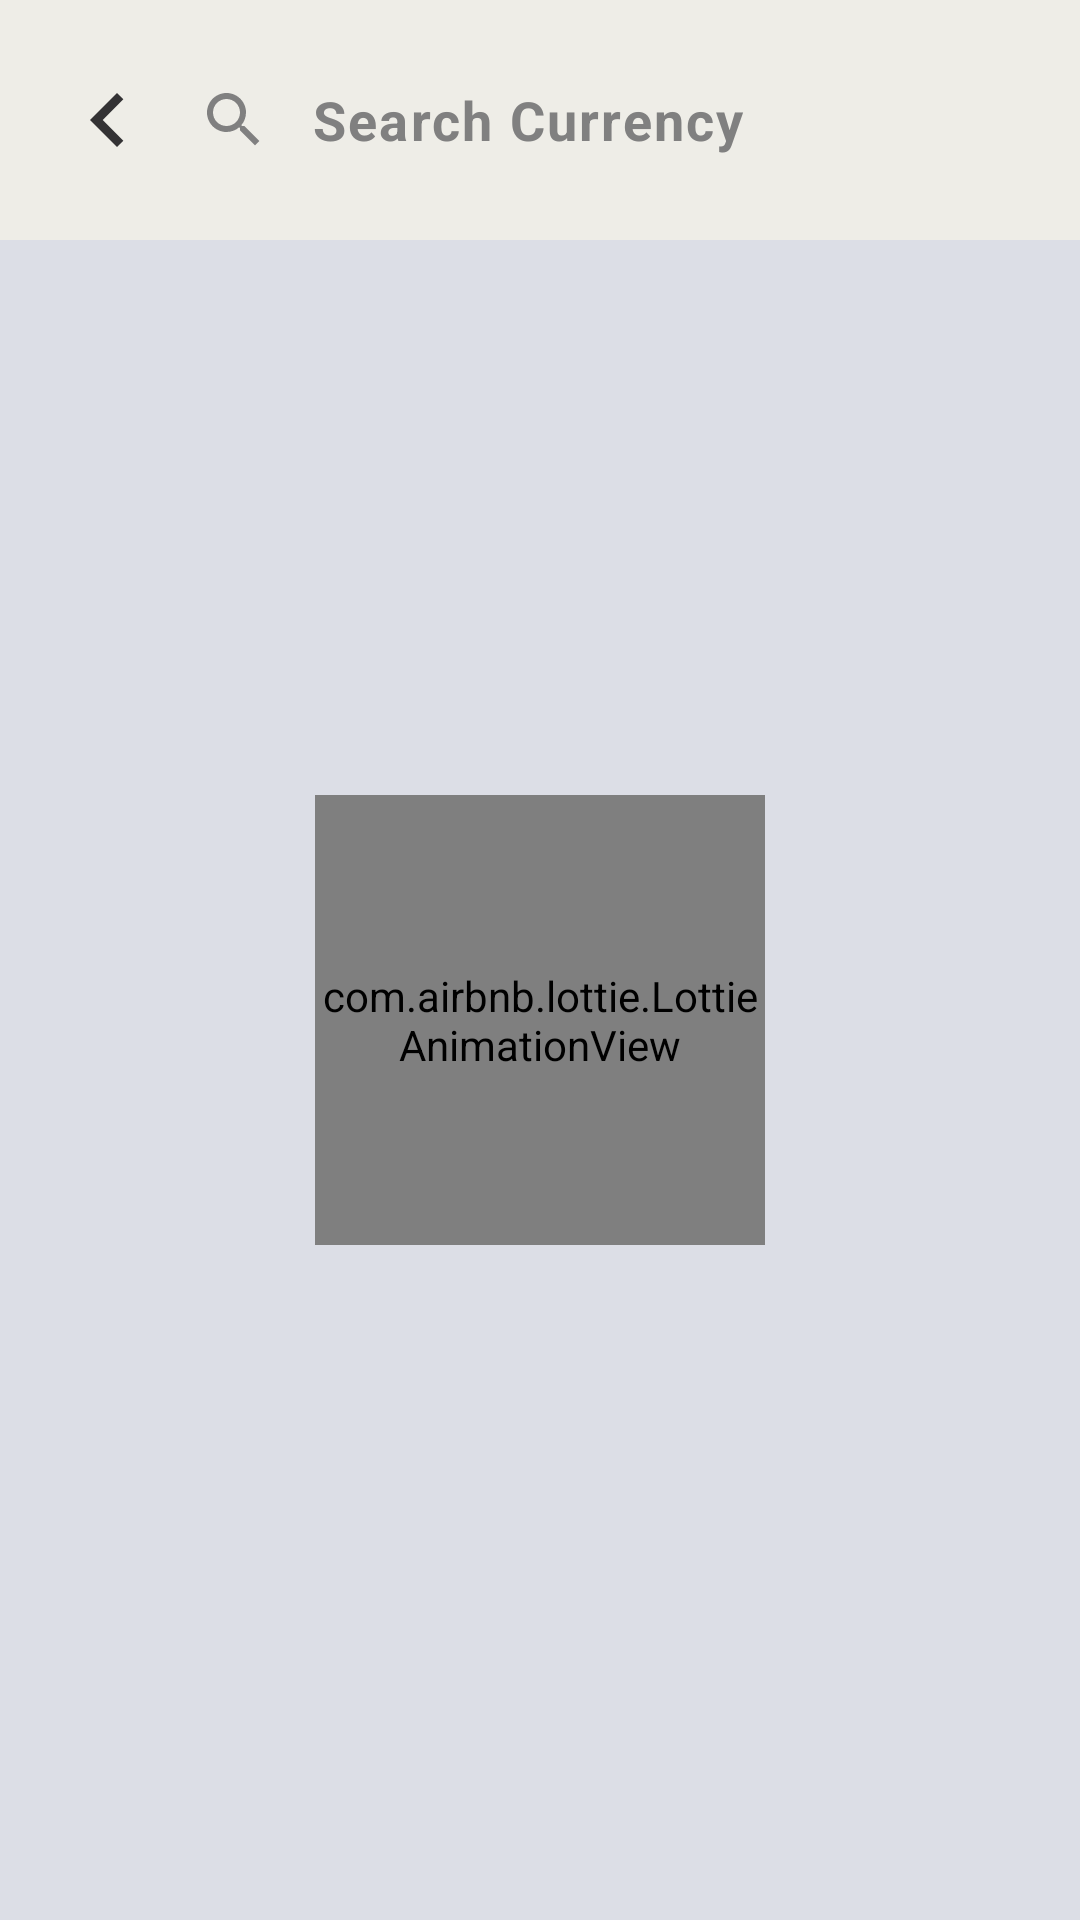

The Android layout XML behind this screen, and the referenced resources:
<!-- AndroidManifest.xml: application theme Theme.Data_binding -->
<!-- res/layout/fragment_search_code.xml -->
<?xml version="1.0" encoding="utf-8"?>
<layout xmlns:android="http://schemas.android.com/apk/res/android"
    xmlns:app="http://schemas.android.com/apk/res-auto"
    xmlns:tools="http://schemas.android.com/tools"
    tools:context=".fragments.SearchCodeFragment">

    <data>

    </data>

    <LinearLayout
        android:layout_width="match_parent"
        android:layout_height="match_parent"
        android:background="#DCDEE6"
        android:orientation="vertical">

        <com.google.android.material.appbar.MaterialToolbar
            android:layout_width="match_parent"
            android:layout_height="80dp"
            android:background="@color/ivory">

            <LinearLayout
                android:layout_width="match_parent"
                android:layout_height="match_parent"
                android:layout_marginEnd="16dp"
                android:orientation="horizontal">

                <ImageView
                    android:id="@+id/backKey"
                    android:layout_width="40dp"
                    android:layout_height="40dp"
                    android:layout_gravity="center"
                    android:padding="2dp"
                    android:src="@drawable/arrow_left"
                    tools:ignore="ContentDescription" />

                <com.google.android.material.textfield.TextInputEditText
                    android:id="@+id/searchView"
                    android:layout_width="match_parent"
                    android:layout_height="match_parent"
                    android:layout_gravity="center"
                    android:layout_marginEnd="20dp"
                    android:background="@null"
                    android:drawableStart="@drawable/search"
                    android:drawablePadding="14dp"
                    android:hint="@string/search_currency"
                    android:textColorHint="@color/grey_80"
                    android:letterSpacing="0.04"
                    android:paddingStart="10dp"
                    android:textColor="@color/grey_80"
                    android:textSize="18sp"
                    android:textStyle="bold"
                    app:boxStrokeColor="@color/tangerine1" />

            </LinearLayout>
        </com.google.android.material.appbar.MaterialToolbar>

        <FrameLayout
            android:layout_width="match_parent"
            android:layout_height="match_parent">

            <LinearLayout
                android:layout_width="match_parent"
                android:layout_height="match_parent"
                android:layout_marginVertical="10dp"
                android:orientation="vertical"
                tools:ignore="UselessLeaf">

                <androidx.core.widget.NestedScrollView
                    android:layout_width="match_parent"
                    android:layout_height="match_parent">

                    <androidx.recyclerview.widget.RecyclerView
                        android:id="@+id/recView"
                        android:layout_width="match_parent"
                        android:layout_height="wrap_content"
                        tools:listitem="@layout/country_item" />
                </androidx.core.widget.NestedScrollView>
            </LinearLayout>

            <com.airbnb.lottie.LottieAnimationView
                android:id="@+id/lottie"
                android:layout_width="150dp"
                android:layout_height="150dp"
                android:layout_gravity="center"
                android:layout_marginBottom="20dp"
                app:lottie_autoPlay="true"
                app:lottie_loop="true"
                app:lottie_rawRes="@raw/cash" />
        </FrameLayout>

    </LinearLayout>
</layout>
<!-- res/layout/country_item.xml (included above) -->
<?xml version="1.0" encoding="utf-8"?>
<layout xmlns:tools="http://schemas.android.com/tools"
    xmlns:android="http://schemas.android.com/apk/res/android"
    xmlns:app="http://schemas.android.com/apk/res-auto">
    <data>
        <variable
            name="codes"
            type="com.example.data_binding.model.CurrencyCode" />
    </data>
    <androidx.cardview.widget.CardView
        android:layout_width="match_parent"
        android:layout_height="80dp"
        android:elevation="40dp"
        android:backgroundTint="@color/white"
        android:layout_marginHorizontal="10dp"
        android:layout_marginBottom="8dp"
        app:cardCornerRadius="6dp">
        <LinearLayout
            android:layout_width="match_parent"
            android:layout_height="wrap_content"
            android:layout_marginHorizontal="30dp"
            android:layout_marginVertical="10dp"
            android:layout_gravity="center"
            android:orientation="vertical">
            <TextView
                android:layout_width="wrap_content"
                android:layout_height="wrap_content"
                android:text="@{codes.codes}"
                android:textSize="18sp"
                android:textColor="@color/black3b"
                android:letterSpacing="0.02"
                android:textStyle="bold"
                tools:ignore="HardcodedText" />
            <TextView
                android:layout_width="wrap_content"
                android:layout_height="wrap_content"
                android:text="@{codes.countries}"
                android:textSize="16sp"
                android:textColor="@color/grey1"
                android:letterSpacing="0.02"
                android:textStyle="bold"
                android:layout_marginTop="4dp"
                tools:ignore="HardcodedText" />

        </LinearLayout>
    </androidx.cardview.widget.CardView>
</layout>
<!-- resources referenced by this layout -->
<resources>
  <color name="black3b">#3B3B3B</color>
  <color name="grey1">#737373</color>
  <color name="grey_80">#808080</color>
  <color name="ivory">#EEEDE7</color>
  <color name="tangerine1">#E9A200</color>
  <color name="white">#FFFFFFFF</color>
  <!-- drawable arrow_left (drawable) -->
  <vector android:autoMirrored="true" android:height="24dp"
      android:tint="#333234" android:viewportHeight="24"
      android:viewportWidth="24" android:width="24dp" xmlns:android="http://schemas.android.com/apk/res/android">
      <path android:fillColor="@android:color/white" android:pathData="M15.41,16.59L10.83,12l4.58,-4.59L14,6l-6,6 6,6 1.41,-1.41z"/>
  </vector>
  <!-- drawable search (drawable) -->
  <vector android:height="24dp" android:tint="@color/grey_80"
      android:viewportHeight="24" android:viewportWidth="24"
      android:width="24dp" xmlns:android="http://schemas.android.com/apk/res/android">
      <path android:fillColor="@android:color/white" android:pathData="M15.5,14h-0.79l-0.28,-0.27C15.41,12.59 16,11.11 16,9.5 16,5.91 13.09,3 9.5,3S3,5.91 3,9.5 5.91,16 9.5,16c1.61,0 3.09,-0.59 4.23,-1.57l0.27,0.28v0.79l5,4.99L20.49,19l-4.99,-5zM9.5,14C7.01,14 5,11.99 5,9.5S7.01,5 9.5,5 14,7.01 14,9.5 11.99,14 9.5,14z"/>
  </vector>
  <string name="search_currency">Search Currency</string>
  <style name="Theme.Data_binding" parent="Theme.MaterialComponents.DayNight.DarkActionBar">
          
          <item name="colorPrimary">@color/purple_500</item>
          <item name="colorPrimaryVariant">@color/lavender4d</item>
          <item name="colorOnPrimary">@color/purple_700</item>
          
          <item name="colorSecondary">@color/teal_200</item>
          <item name="colorSecondaryVariant">@color/lavender4d</item>
          <item name="colorOnSecondary">@color/black</item>
          
          <item name="android:statusBarColor" tools:targetApi="l">?attr/colorPrimaryVariant</item>
          
      </style>
  <color name="purple_500">#FF6200EE</color>
  <color name="lavender4d">#4D4DDB</color>
  <color name="purple_700">#FF3700B3</color>
  <color name="teal_200">#FF03DAC5</color>
  <color name="black">#FF000000</color>
</resources>
